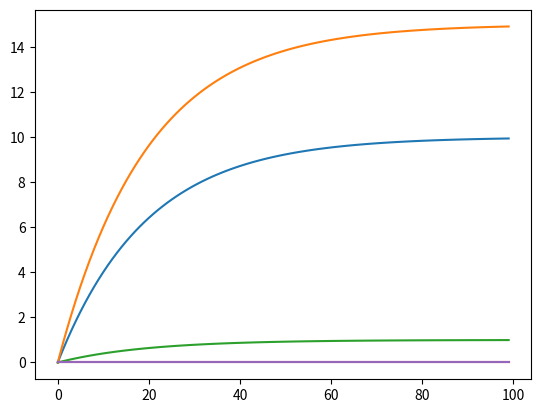

The matplotlib source for this figure:
import numpy as np
import matplotlib.pyplot as plt

al_a = 1
al_b = 1
al_x = 1
beta1 = .05
beta2 = .05
lam1 = 1
lam2 = 0
lam_AX = (.5*lam1 - (-.5)*beta2*lam2)/(.5*beta1 - (-.5)*beta2)
lam_BX =  ((al_b+2*al_x)/2*al_x)*lam_AX

VAXcurr = np.zeros(100)
VBXcurr = np.zeros(100)
VAcurr = np.zeros(100)
VBcurr = np.zeros(100)
VXcurr = np.zeros(100)

# VA = np.ones(100,1)
# VB = np.ones(100,1)


for t in range(99):

    dVAX = 1*.05*(lam_AX - VAXcurr[t])
    VAXcurr[t+1] = dVAX + VAXcurr[t]

    dVA = al_a*beta1*(lam1 - VAcurr[t])
    VAcurr[t + 1] = dVA + VAcurr[t]

    dVBX = 1*.05*(lam_BX - VBXcurr[t])
    VBXcurr[t+1] = dVBX + VBXcurr[t]

    dVB = al_b*beta2*(lam2 - VBcurr[t])
    VBcurr = dVB + VBcurr

    dVX = al_x*beta2*(lam2 - VXcurr[t])
    VXcurr[t+1] = dVX + VXcurr[t]

    if t%10 ==0:
        print(VAcurr)
        print(VBcurr)
plt.plot(VAXcurr)
plt.plot(VBXcurr)
plt.plot(VAcurr)
plt.plot(VBcurr)
plt.plot(VXcurr)
